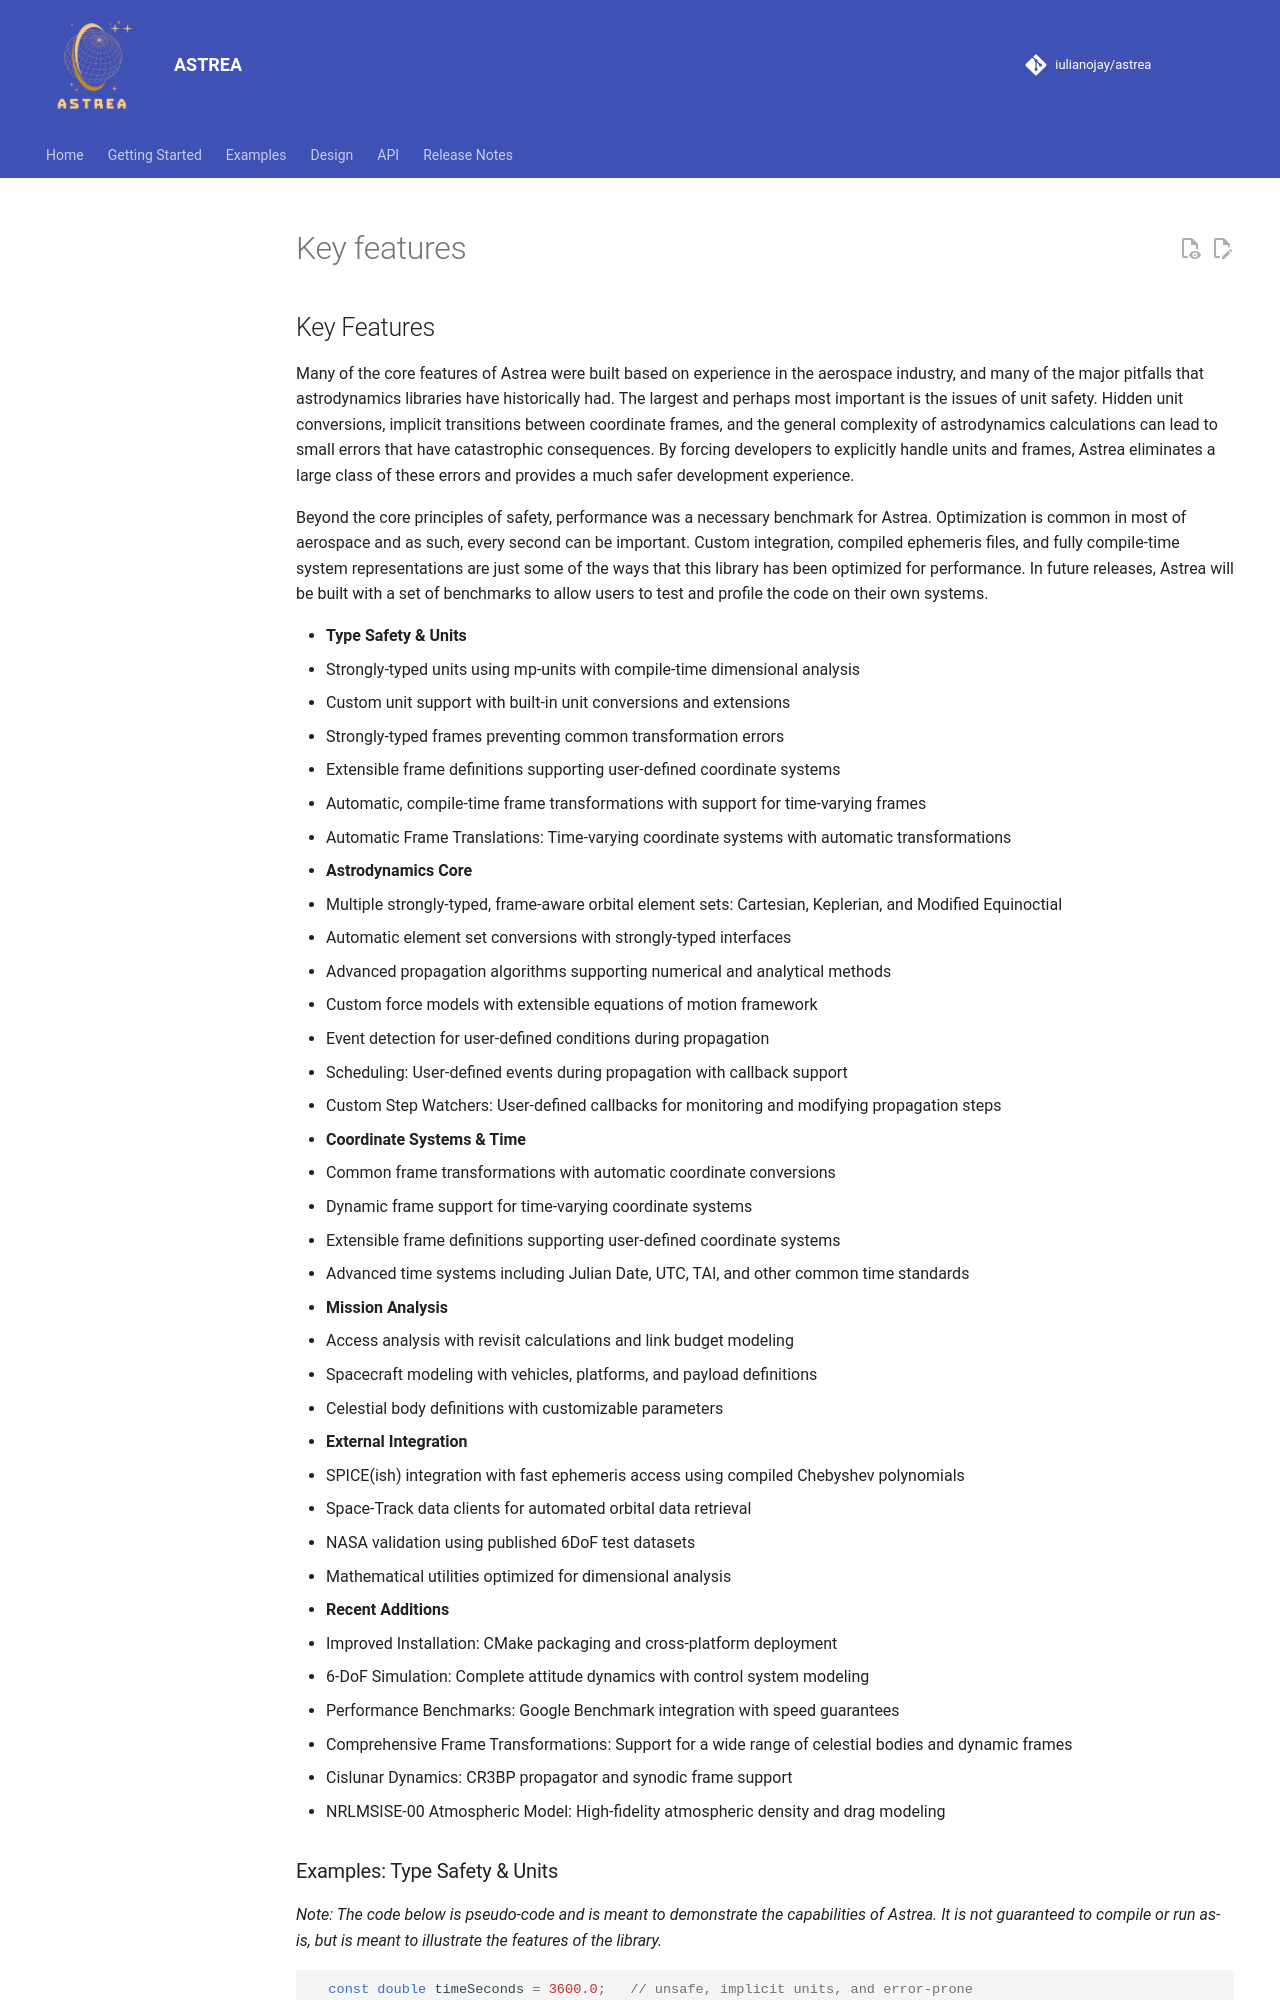

repository: iulianojay/astrea · page: key_features/index.html · generator: mkdocs


## Key Features

Many of the core features of Astrea were built based on experience in the aerospace industry, and many of the major pitfalls that astrodynamics libraries have historically had. The largest and perhaps most important is the issues of unit safety. Hidden unit conversions, implicit transitions between coordinate frames, and the general complexity of astrodynamics calculations can lead to small errors that have catastrophic consequences. By forcing developers to explicitly handle units and frames, Astrea eliminates a large class of these errors and provides a much safer development experience.

Beyond the core principles of safety, performance was a necessary benchmark for Astrea. Optimization is common in most of aerospace and as such, every second can be important. Custom integration, compiled ephemeris files, and fully compile-time system representations are just some of the ways that this library has been optimized for performance. In future releases, Astrea will be built with a set of benchmarks to allow users to test and profile the code on their own systems.

* **Type Safety & Units**
  - Strongly-typed units using mp-units with compile-time dimensional analysis
  - Custom unit support with built-in unit conversions and extensions
  - Strongly-typed frames preventing common transformation errors
  - Extensible frame definitions supporting user-defined coordinate systems
  - Automatic, compile-time frame transformations with support for time-varying frames
  - Automatic Frame Translations: Time-varying coordinate systems with automatic transformations

* **Astrodynamics Core**
  - Multiple strongly-typed, frame-aware orbital element sets: Cartesian, Keplerian, and Modified Equinoctial
  - Automatic element set conversions with strongly-typed interfaces
  - Advanced propagation algorithms supporting numerical and analytical methods
  - Custom force models with extensible equations of motion framework
  - Event detection for user-defined conditions during propagation
  - Scheduling: User-defined events during propagation with callback support
  - Custom Step Watchers: User-defined callbacks for monitoring and modifying propagation steps

* **Coordinate Systems & Time**
  - Common frame transformations with automatic coordinate conversions
  - Dynamic frame support for time-varying coordinate systems
  - Extensible frame definitions supporting user-defined coordinate systems
  - Advanced time systems including Julian Date, UTC, TAI, and other common time standards

* **Mission Analysis**
  - Access analysis with revisit calculations and link budget modeling
  - Spacecraft modeling with vehicles, platforms, and payload definitions
  - Celestial body definitions with customizable parameters
  
* **External Integration**
  - SPICE(ish) integration with fast ephemeris access using compiled Chebyshev polynomials
  - Space-Track data clients for automated orbital data retrieval
  - NASA validation using published 6DoF test datasets
  - Mathematical utilities optimized for dimensional analysis

* **Recent Additions**
  - Improved Installation: CMake packaging and cross-platform deployment
  - 6-DoF Simulation: Complete attitude dynamics with control system modeling
  - Performance Benchmarks: Google Benchmark integration with speed guarantees
  - Comprehensive Frame Transformations: Support for a wide range of celestial bodies and dynamic frames
  - Cislunar Dynamics: CR3BP propagator and synodic frame support
  - NRLMSISE-00 Atmospheric Model: High-fidelity atmospheric density and drag modeling
